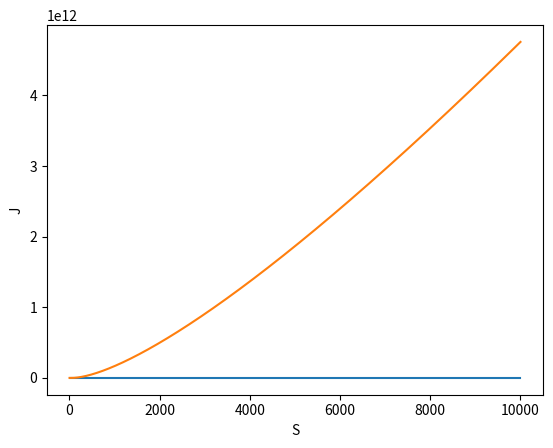

Here is the Python script that generated this plot:
import numpy as np
import matplotlib.pyplot  as plt

time_step = 1E-9 # 1ns

C_ini = 1E-3  # mol/L
Ce = 1E-6  # Mol/L
C = C_ini  # C(t)

Na = 6.022E23
V_L = 1 * 1E-3  # 1 mL
n_monomer_ini = C_ini * V_L * Na
n_monomer = n_monomer_ini  # n_mono(t)

# packing density
p = 0.7
# v : volume of the monomer (not the aggregate)
R = 0.59  # radius in nm (!= R_hydro)
v = 4 / 3 * np.pi * (R * 1E-9) ** 3
print("v :", v)

"""
17 cal / mol / A²
17/4.18 = 4.06 J /mol / A²
4.06E20 J /mol / m²
4/6.02 E23 = 0.66E-3 J / m²
soit 0.66E-3 J / m²
"""
gamma_eau_air = 0.07
gamma_sl = 0.66E-2  # N/m (eau/air) -> (monomer/solvant) 19.5 (±0.6), 18.5 (±0.6) and 17.0 (±0.6) cal mol-1  Å-2 in the solvent condition with a DMSO mole fraction of 0.21, 0.26 and 0.32
gamma_sl = 0.006


T = 293  # K
eta = 1E-3  # visosity Pa.s

R_hydro = 0.63  # nm

k_B = 1.38E-23
D = k_B * T / (6 * np.pi * eta * R_hydro * 1E-9)  # Diffusion

S = np.linspace(5, 1E4, 1000)

theta = gamma_sl * np.power(36*np.pi, 1/3) * np.power(v/p, 2/3) / (k_B * T) # Related to surface energy of aggregate
print("theta : ", theta)

n_etoile = np.power(2*theta/(3 * np.log(S)), 3)
# print(-4*theta**3/(27*np.log(S)*np.log(S)))
# J is in m-3 s-1 (per cubic meter per second)
J = (V_L * 1E-3) * time_step * np.power(36*np.pi,1/6) * D * (Ce * 6.02E23 / 1E3)/(np.power(v**2/p**2, 1/3) * np.sqrt(theta))*S*np.log(S) * np.exp(-4*theta**3/(27*np.log(S)*np.log(S)))


plt.plot(S, n_etoile)
plt.xlabel("S")
plt.ylabel("n_etoile")
plt.show()

plt.plot(S, J)
plt.xlabel("S")
plt.ylabel("J")
plt.show()